Labelled photos from "processed", an image-classification folder in emilianoagostini14/TP-ClasificadordeComponentes. The possible labels are: ceramic capacitor, electrolytic capacitor, LED, resistencia.

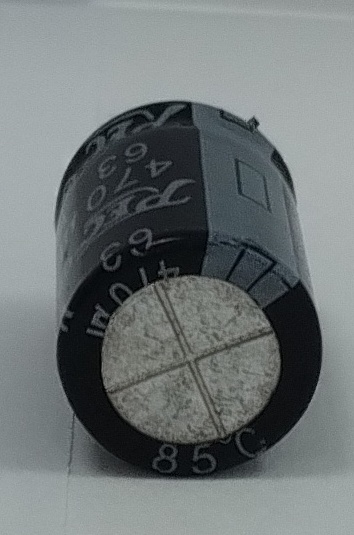
Label: electrolytic capacitor

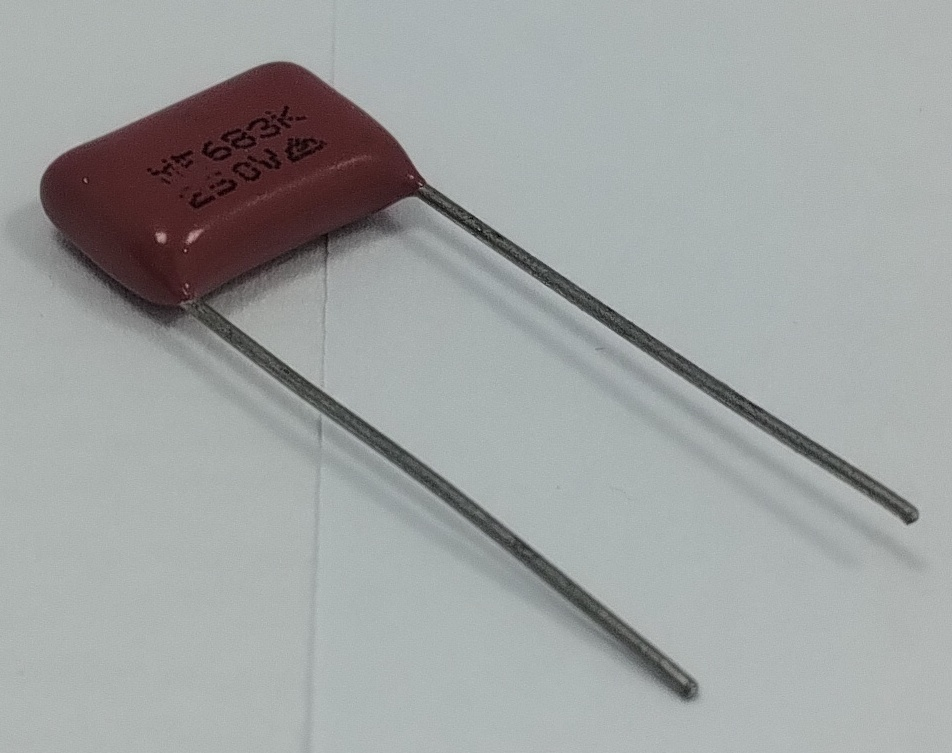
Label: ceramic capacitor

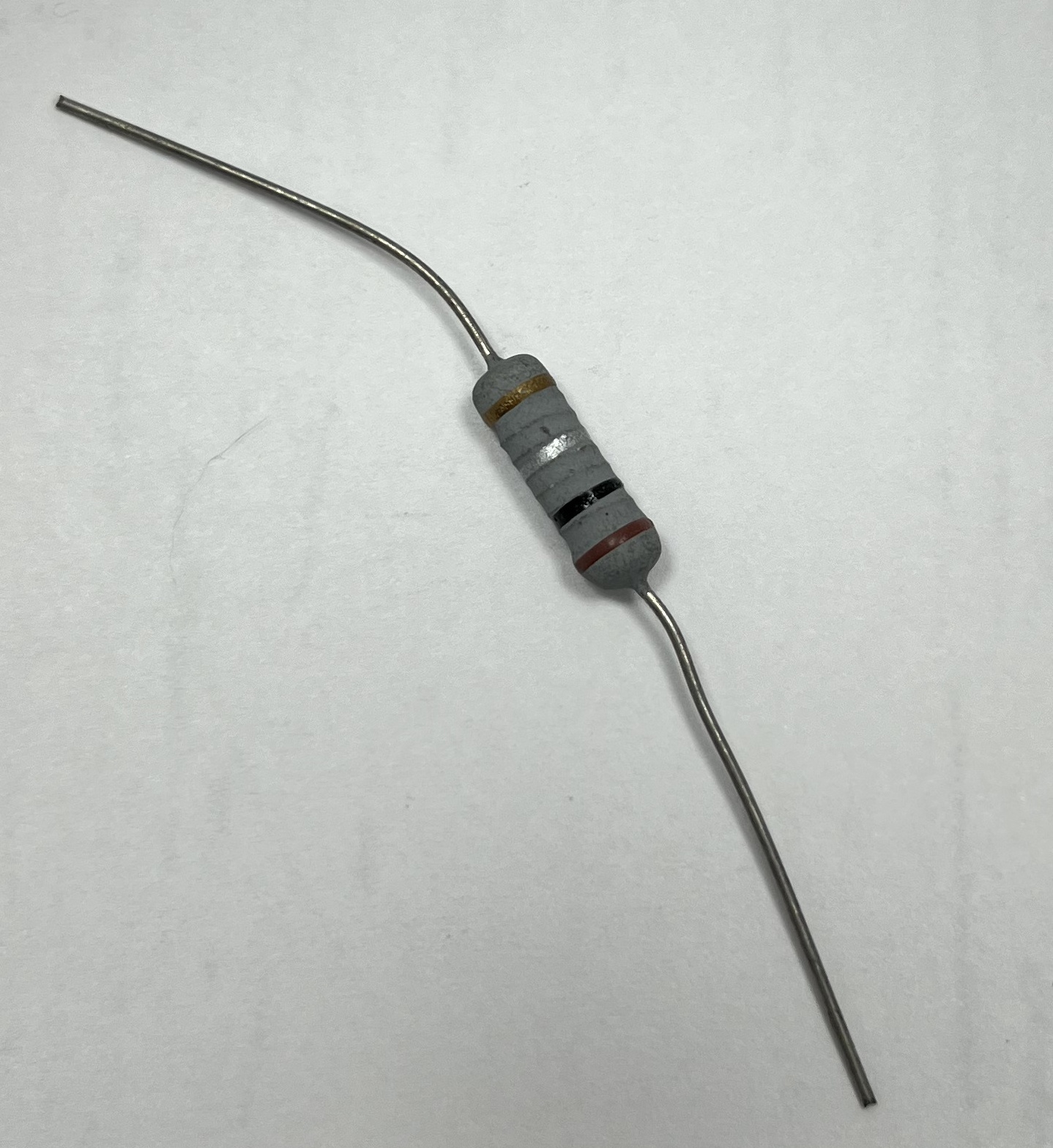
Label: resistencia

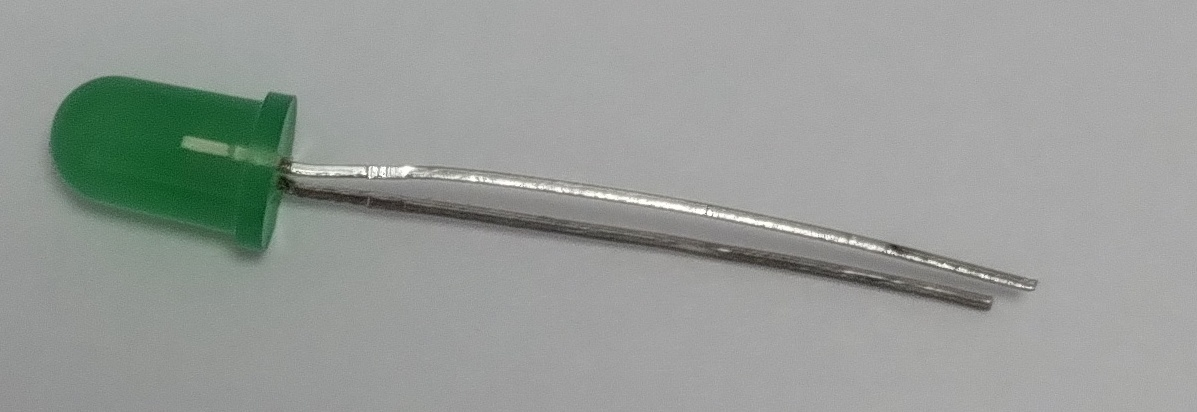
Label: LED

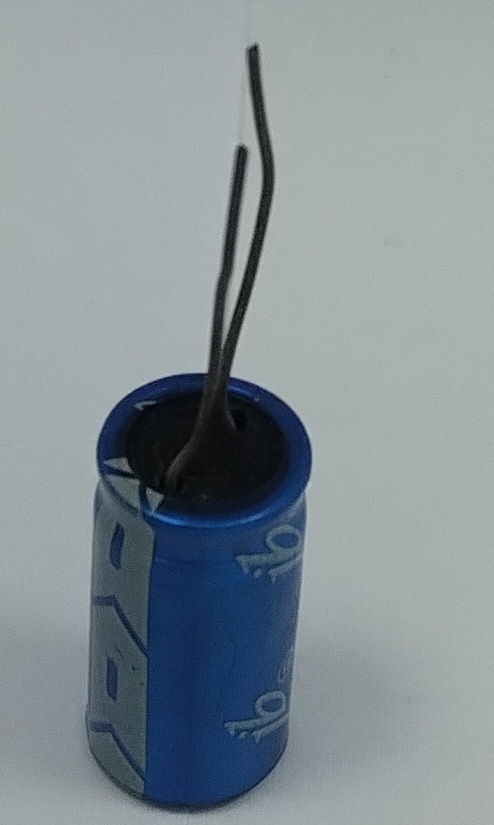
Label: electrolytic capacitor

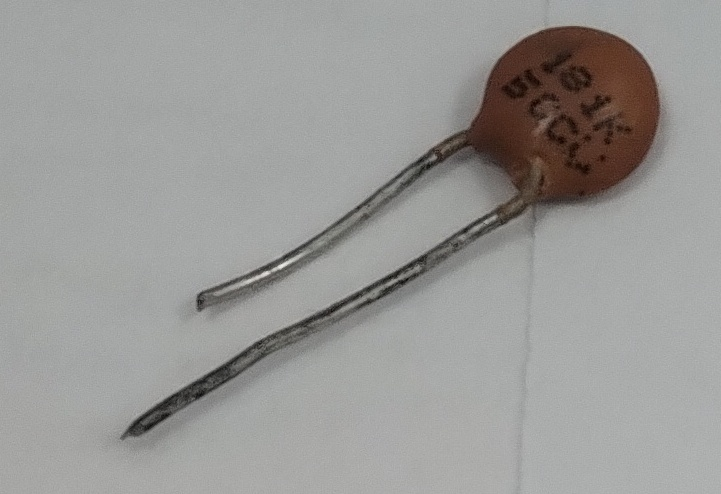
Label: ceramic capacitor
